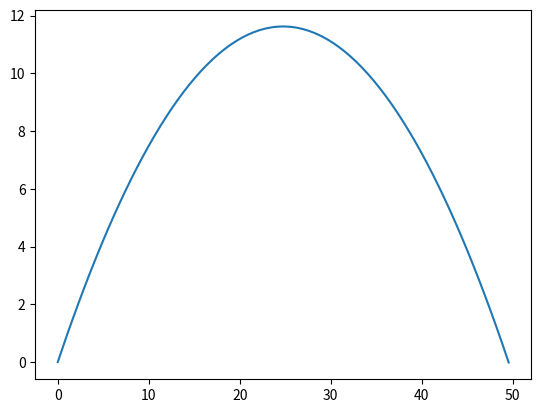

Write the Python code that produced this figure.
import matplotlib.pyplot as plt
import numpy as np
import math
gravity = -9.81
timestep = 0.02

class projectile:
    def __init__(self, velocity, angle):
        self.velocity = velocity
        self.angle = math.radians(angle)

        # Converting velocity into components
        self.xv = self.velocity * math.cos(self.angle)
        self.yv = self.velocity * math.sin(self.angle)

        #Arrays for storing positions in form [x,y]
        self.position = [[0,0]]
        self.newX = 0
        self.newY = 0


    def move(self):
        self.newX = self.position[-1][0] + self.xv * timestep
        self.newY = self.position[-1][1] + self.yv * timestep
        self.position.append([self.newX,self.newY])
        return self.newX,self.newY

    def gravity(self):
        self.yv = self.yv + gravity * timestep

p1 = projectile(22, 43)




while p1.newY >= 0:
    p1.move()
    p1.gravity()
    
    
fig, ax = plt.subplots()
Xlist = [pos[0] for pos in p1.position]
Ylist = [pos[1] for pos in p1.position]
plt.plot(Xlist, Ylist, '-')
plt.show()
